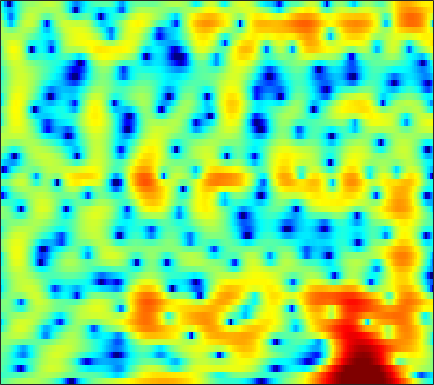

Values plotted in this chart, from the file beside it:
-2.0825, -1.6036, -1.0206, -0.50538, -0.15946, 0.25612, 0.6116, 0.84593, 1.1154, 1.3494, 1.5424, 1.6552, 1.763, 1.8222, 1.8357, 1.7993, 1.7011, 1.5817, 1.3623, 1.0579, 0.66688, 0.31998, -0.24327, -0.92599
-3.191, -2.932, -2.692, -2.555, -2.504, -2.469, -2.436, -2.385, -2.246, -2.003, -1.644, -1.308, -0.7991, -0.2618, 0.1375, 0.6353, 1.073, 1.353, 1.65, 1.856, 1.966, 1.986, 1.933, 1.788
-1.619, -2.008, -2.706, -3.655, -4.572, -6.174, -8.406, -10.72, -15.23, -19.57, -14.61, -10.82, -7.241, -4.676, -3.166, -1.537, -0.2432, 0.5543, 1.431, 2.115, 2.63, 2.917, 3.176, 3.304
-1.345, -1.641, -2.118, -2.674, -3.117, -3.73, -4.314, -4.682, -5.021, -5.126, -4.95, -4.63, -4.005, -3.213, -2.553, -1.64, -0.7473, -0.106, 0.6786, 1.366, 1.938, 2.287, 2.643, 2.869
-0.9133, -1.217, -1.78, -2.531, -3.223, -4.334, -5.681, -6.823, -8.485, -10.03, -10.72, -10.28, -8.685, -6.723, -5.29, -3.578, -2.092, -1.121, 0.008408, 0.947, 1.73, 2.214, 2.732, 3.114
-0.1291, -0.3131, -0.7169, -1.308, -1.894, -2.872, -4.079, -5.138, -6.712, -8.191, -8.946, -8.681, -7.435, -5.816, -4.623, -3.201, -1.983, -1.201, -0.297, 0.4681, 1.115, 1.536, 2.018, 2.426
0.5593, 0.638, 0.6622, 0.594, 0.4869, 0.2693, 8.7115e-05, -0.2237, -0.5298, -0.803, -1.012, -1.12, -1.205, -1.242, -1.256, -1.279, -1.312, -1.351, -1.39, -1.375, -1.274, -1.098, -0.7433, -0.2774
0.08221, 0.5258, 1.081, 1.567, 1.874, 2.196, 2.406, 2.493, 2.507, 2.412, 2.195, 1.95, 1.5, 0.8864, 0.2904, -0.7215, -2.046, -3.295, -5.352, -7.833, -9.997, -10.25, -8.462, -6.09
-4.172, -2.726, -1.037, 0.3644, 1.23, 2.159, 2.836, 3.201, 3.516, 3.635, 3.559, 3.376, 2.953, 2.302, 1.655, 0.543, -0.8823, -2.187, -4.222, -6.45, -8.239, -8.715, -8.082, -6.916
-7.13, -4.891, -2.566, -0.803, 0.2445, 1.343, 2.164, 2.628, 3.07, 3.337, 3.448, 3.435, 3.282, 2.978, 2.651, 2.09, 1.385, 0.7749, -0.1224, -1.091, -2.094, -2.854, -3.95, -5.309
-2.605, -1.974, -1.161, -0.4328, 0.009599, 0.4597, 0.7833, 0.9761, 1.197, 1.397, 1.613, 1.782, 1.993, 2.151, 2.224, 2.204, 2.064, 1.862, 1.469, 0.9419, 0.27, -0.3276, -1.287, -2.414
-0.4187, -0.3179, -0.2807, -0.4041, -0.6347, -1.178, -1.962, -2.677, -3.601, -4.005, -3.474, -2.578, -1.183, 0.09044, 0.8697, 1.644, 2.138, 2.327, 2.376, 2.231, 1.906, 1.575, 1.069, 0.5245
-0.2864, -0.09801, 0.008603, -0.1651, -0.5215, -1.393, -2.935, -4.725, -8.406, -13.1, -10.08, -6.203, -2.587, -0.2048, 1.033, 2.155, 2.814, 3.063, 3.112, 2.884, 2.447, 2.014, 1.345, 0.6679
-3.392, -2.281, -1.099, -0.2894, 0.101, 0.3626, 0.3789, 0.3037, 0.2179, 0.3049, 0.6839, 1.121, 1.817, 2.467, 2.848, 3.168, 3.212, 3.048, 2.552, 1.722, 0.5446, -0.5844, -2.436, -4.619
-6.482, -4.574, -2.611, -1.09, -0.1974, 0.7195, 1.413, 1.824, 2.25, 2.589, 2.852, 3.004, 3.147, 3.189, 3.143, 2.947, 2.556, 2.118, 1.308, 0.1841, -1.327, -2.774, -5.286, -8.625
-5.096, -3.833, -2.317, -1.036, -0.2097, 0.712, 1.447, 1.879, 2.314, 2.595, 2.741, 2.772, 2.7, 2.518, 2.306, 1.917, 1.428, 0.9927, 0.3279, -0.4346, -1.288, -1.956, -2.84, -3.667
-3.17, -2.322, -1.237, -0.2371, 0.4259, 1.185, 1.781, 2.11, 2.396, 2.504, 2.441, 2.287, 1.948, 1.476, 1.055, 0.4348, -0.1997, -0.6622, -1.217, -1.658, -1.975, -2.142, -2.26, -2.265
-2.325, -1.487, -0.3598, 0.6951, 1.389, 2.157, 2.702, 2.961, 3.101, 2.991, 2.628, 2.189, 1.38, 0.3359, -0.5912, -1.966, -3.397, -4.36, -5.27, -5.521, -5.135, -4.604, -3.76, -2.886
-4.451, -2.629, -0.5266, 1.139, 2.131, 3.123, 3.759, 4.018, 4.065, 3.773, 3.134, 2.407, 1.095, -0.6581, -2.32, -5.135, -8.98, -13.09, -22.5, -19.02, -12.51, -9.591, -6.795, -4.725
-5.164, -2.753, -0.2298, 1.627, 2.682, 3.7, 4.333, 4.561, 4.543, 4.161, 3.405, 2.586, 1.13, -0.7697, -2.513, -5.219, -8.247, -10.53, -12.95, -13.73, -12.75, -11.31, -9.051, -6.902
-0.6471, 0.2858, 1.49, 2.577, 3.266, 3.976, 4.427, 4.573, 4.516, 4.149, 3.456, 2.718, 1.413, -0.2823, -1.83, -4.32, -7.452, -10.44, -16.18, -30.35, -21.01, -15.5, -11.56, -9.179
0.02809, 0.7279, 1.65, 2.492, 3.039, 3.622, 4.007, 4.156, 4.164, 3.937, 3.469, 2.955, 2.053, 0.8999, -0.1261, -1.697, -3.449, -4.817, -6.535, -7.788, -8.353, -8.41, -8.323, -8.434
-2.176, -1.052, 0.2349, 1.294, 1.936, 2.609, 3.074, 3.303, 3.447, 3.422, 3.233, 2.987, 2.533, 1.941, 1.416, 0.6288, -0.2205, -0.876, -1.736, -2.562, -3.328, -3.902, -4.74, -5.74
-4.036, -2.563, -1.085, 0.005905, 0.6287, 1.254, 1.7, 1.935, 2.142, 2.252, 2.28, 2.254, 2.156, 1.989, 1.818, 1.525, 1.159, 0.8437, 0.3737, -0.1572, -0.7493, -1.234, -1.931, -2.681
-2.051, -1.484, -0.8396, -0.3859, -0.1539, 0.03219, 0.1238, 0.1534, 0.2072, 0.3119, 0.501, 0.6926, 0.9831, 1.274, 1.464, 1.647, 1.723, 1.707, 1.575, 1.327, 0.9544, 0.6069, 0.06178, -0.5696
0.305, 0.193, -0.006279, -0.3203, -0.6503, -1.244, -2.006, -2.637, -3.359, -3.601, -3.11, -2.345, -1.091, 0.119, 0.9028, 1.742, 2.343, 2.635, 2.829, 2.816, 2.606, 2.324, 1.782, 1.058
0.7638, 0.3513, -0.2394, -0.9023, -1.545, -2.734, -4.554, -6.611, -11.37, -23.64, -13.33, -7.864, -3.654, -0.9646, 0.4879, 1.906, 2.883, 3.377, 3.775, 3.896, 3.777, 3.525, 2.978, 2.18
-2.703, -3.167, -3.347, -3.299, -3.281, -3.447, -3.902, -4.435, -5.128, -5.32, -4.518, -3.391, -1.695, -0.135, 0.8518, 1.916, 2.679, 3.086, 3.413, 3.517, 3.404, 3.19, 2.737, 2.089
-14.96, -15.72, -10.21, -6.681, -4.963, -3.428, -2.442, -1.929, -1.374, -0.8918, -0.373, 0.04734, 0.6077, 1.15, 1.513, 1.927, 2.244, 2.417, 2.533, 2.524, 2.351, 2.132, 1.708, 1.177
-5.968, -6.255, -5.227, -3.655, -2.497, -1.184, -0.1606, 0.4568, 1.06, 1.476, 1.72, 1.792, 1.745, 1.597, 1.452, 1.252, 1.169, 1.183, 1.276, 1.328, 1.211, 0.9333, 0.2614, -0.7255
-0.4207, -0.7207, -0.6975, -0.2338, 0.2819, 1.065, 1.815, 2.308, 2.766, 2.978, 2.863, 2.536, 1.75, 0.456, -0.8435, -2.777, -3.959, -3.567, -1.972, -0.4995, 0.3386, 0.4335, -0.1769, -1.876
-4.191, -5.08, -4.95, -3.659, -2.507, -1.072, 0.1308, 0.8192, 1.519, 1.88, 1.871, 1.577, 0.6955, -0.9184, -2.8, -6.496, -10.06, -8.231, -4.033, -1.192, 0.436, 1.099, 1.381, 1.137
-13.34, -19.93, -15.48, -10.21, -7.91, -5.831, -4.315, -3.419, -2.336, -1.46, -0.7917, -0.4728, -0.3232, -0.4077, -0.5907, -0.8231, -0.816, -0.5688, 0.06979, 0.8129, 1.48, 1.866, 2.195, 2.349
-5.873, -6.982, -8.018, -8.678, -9.11, -9.553, -9.433, -8.602, -6.764, -4.773, -3.031, -1.97, -0.851, -0.02562, 0.4411, 0.935, 1.343, 1.621, 1.962, 2.253, 2.49, 2.612, 2.693, 2.687
-2.23, -3.281, -4.906, -7.05, -9.268, -14.08, -24.73, -18.26, -10.31, -6.123, -3.393, -1.892, -0.3848, 0.6932, 1.308, 1.923, 2.35, 2.578, 2.765, 2.861, 2.861, 2.802, 2.652, 2.41
0.4223, -0.2351, -1.249, -2.353, -3.195, -4.141, -4.529, -4.269, -3.333, -2.075, -0.8363, -0.02371, 0.8652, 1.523, 1.88, 2.19, 2.337, 2.353, 2.279, 2.11, 1.858, 1.624, 1.247, 0.7932
1.921, 1.657, 1.302, 0.9678, 0.7559, 0.5615, 0.5081, 0.5775, 0.7776, 1.063, 1.351, 1.535, 1.697, 1.75, 1.694, 1.495, 1.171, 0.8512, 0.3574, -0.2047, -0.7819, -1.214, -1.782, -2.349
2.104, 2.141, 2.249, 2.372, 2.467, 2.582, 2.671, 2.707, 2.724, 2.672, 2.535, 2.365, 2.023, 1.537, 1.072, 0.3094, -0.6238, -1.427, -2.63, -3.891, -5.063, -5.781, -6.398, -6.694
0.4785, 1.055, 1.865, 2.608, 3.073, 3.546, 3.84, 3.938, 3.909, 3.695, 3.302, 2.888, 2.176, 1.266, 0.4603, -0.8094, -2.35, -3.735, -6.001, -8.923, -12.72, -15.55, -15.68, -12.86
-4.159, -1.75, 0.6106, 2.287, 3.201, 4.057, 4.548, 4.702, 4.628, 4.255, 3.593, 2.923, 1.827, 0.5471, -0.5078, -2.006, -3.605, -4.9, -6.87, -9.273, -12.13, -13.96, -13.93, -11.76
-3.054, -1.247, 0.8473, 2.52, 3.473, 4.391, 4.893, 5.016, 4.805, 4.187, 3.127, 2.041, 0.2185, -1.95, -3.678, -5.653, -6.796, -7.096, -7.245, -7.333, -7.431, -7.423, -7.207, -6.726
-1.099, -0.103, 1.376, 2.796, 3.703, 4.614, 5.138, 5.243, 4.995, 4.245, 2.942, 1.532, -1.08, -4.918, -9.264, -21.76, -17.9, -12.16, -8.914, -7.409, -6.661, -6.336, -6.014, -5.666
-6.131, -3.257, -0.285, 1.884, 3.125, 4.307, 5.026, 5.264, 5.206, 4.7, 3.749, 2.738, 0.9805, -1.123, -2.8, -4.703, -5.791, -6.114, -6.352, -6.755, -7.462, -8.109, -8.799, -8.876
-5.502, -3.362, -0.8499, 1.133, 2.309, 3.495, 4.274, 4.622, 4.767, 4.583, 4.087, 3.532, 2.587, 1.446, 0.5241, -0.7658, -2.089, -3.152, -4.753, -6.793, -9.656, -12.83, -20.51, -25.78
-2.304, -1.455, -0.2059, 1.011, 1.827, 2.746, 3.427, 3.775, 4.016, 4.015, 3.781, 3.465, 2.884, 2.124, 1.453, 0.4262, -0.749, -1.738, -3.241, -4.959, -6.908, -8.429, -10.18, -10.94
-2.784, -1.801, -0.5416, 0.6029, 1.348, 2.182, 2.824, 3.166, 3.451, 3.534, 3.431, 3.239, 2.836, 2.296, 1.8, 1.036, 0.1569, -0.5679, -1.593, -2.672, -3.754, -4.517, -5.418, -6.126
-4.148, -2.68, -1.077, 0.2217, 1.024, 1.881, 2.514, 2.85, 3.128, 3.221, 3.148, 2.995, 2.672, 2.235, 1.846, 1.258, 0.6056, 0.08392, -0.6423, -1.398, -2.151, -2.71, -3.437, -4.143
-3.537, -2.208, -0.7082, 0.5055, 1.256, 2.038, 2.586, 2.852, 3.021, 3.005, 2.824, 2.601, 2.219, 1.759, 1.387, 0.8721, 0.3497, -0.04296, -0.5874, -1.134, -1.691, -2.119, -2.695, -3.294
-1.741, -0.7674, 0.4511, 1.495, 2.135, 2.778, 3.166, 3.284, 3.211, 2.906, 2.392, 1.912, 1.206, 0.5025, 0.02898, -0.4911, -0.8858, -1.138, -1.463, -1.793, -2.181, -2.488, -2.889, -3.264
-1.124, 0.1369, 1.625, 2.808, 3.469, 4.053, 4.28, 4.213, 3.806, 3.009, 1.816, 0.6751, -1.1, -2.838, -3.774, -4.169, -3.845, -3.515, -3.22, -3.289, -3.675, -4.112, -4.703, -5.005
-1.827, 0.2922, 2.326, 3.708, 4.405, 4.94, 5.058, 4.874, 4.244, 3.096, 1.325, -0.5788, -4.303, -10.84, -24.22, -14.02, -8.024, -6.019, -4.865, -4.915, -5.962, -7.519, -11.02, -15.45
0.07597, 1.135, 2.309, 3.175, 3.625, 3.962, 4.016, 3.861, 3.362, 2.519, 1.31, 0.1555, -1.679, -3.485, -4.482, -4.996, -4.835, -4.636, -4.679, -5.128, -6.135, -7.198, -8.851, -9.821
1.503, 1.651, 1.819, 1.962, 2.061, 2.176, 2.24, 2.23, 2.112, 1.848, 1.396, 0.9619, 0.2843, -0.483, -1.056, -1.788, -2.493, -3.059, -3.834, -4.609, -5.299, -5.657, -5.757, -5.359
1.9, 1.343, 0.5971, -0.03289, -0.3191, -0.3328, 0.03046, 0.453, 1.058, 1.538, 1.816, 1.876, 1.777, 1.426, 1.008, 0.2496, -0.7863, -1.775, -3.365, -5.301, -7.186, -8.042, -7.595, -5.814
1.251, -0.2743, -2.794, -5.946, -8.167, -8.145, -5.124, -2.942, -0.6567, 0.9787, 2.113, 2.66, 3.032, 3.072, 2.867, 2.258, 1.229, 0.1474, -1.924, -5.045, -10.2, -15.95, -11.91, -6.07
-0.7384, -2.479, -5.291, -8.674, -11.03, -10.89, -7.596, -5.15, -2.547, -0.5693, 0.8779, 1.682, 2.389, 2.749, 2.807, 2.609, 2.129, 1.588, 0.6702, -0.3801, -1.273, -1.631, -1.486, -0.7629
-2.65, -4.265, -6.385, -7.941, -8.407, -7.91, -6.457, -5.061, -3.24, -1.638, -0.3506, 0.4129, 1.195, 1.682, 1.901, 2.045, 2.043, 1.96, 1.811, 1.648, 1.514, 1.467, 1.48, 1.546
-3.724, -6.009, -10.45, -18.49, -20.94, -12.22, -7.657, -5.42, -3.258, -1.708, -0.61, -0.0444, 0.4659, 0.7899, 0.9552, 1.147, 1.353, 1.546, 1.824, 2.119, 2.373, 2.527, 2.655, 2.662
